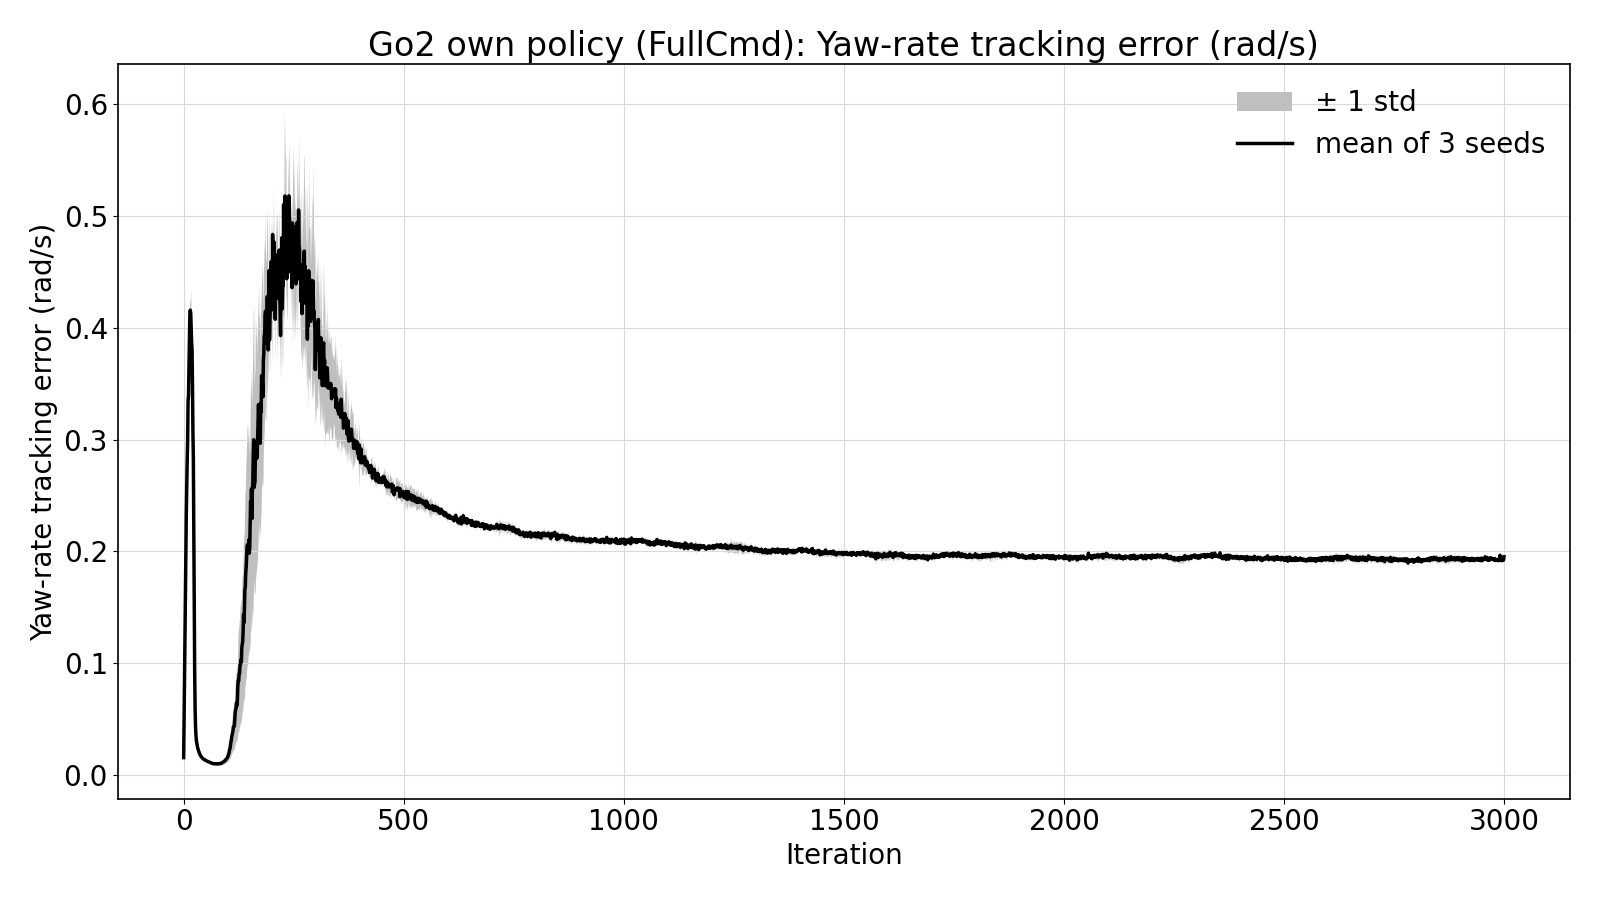

Values plotted in this chart, from the file beside it:
iteration, mean, std, own_flat_seed42_20261127-1142, own_flat_seed43_20261127-1324, own_flat_seed44_20261127-1505
0, 0.01554, 0.0002724, 0.01529, 0.01592, 0.01541
1, 0.05328, 0.002093, 0.05461, 0.05033, 0.0549
2, 0.08974, 0.0001304, 0.08985, 0.08983, 0.08956
3, 0.1329, 0.002367, 0.1355, 0.1298, 0.1336
4, 0.1689, 0.005633, 0.1629, 0.1764, 0.1674
5, 0.2011, 0.000793, 0.2014, 0.2, 0.2019
6, 0.2344, 0.005049, 0.2414, 0.2325, 0.2294
7, 0.2605, 0.00341, 0.2652, 0.2573, 0.2589
8, 0.2809, 0.003724, 0.2855, 0.281, 0.2764
9, 0.299, 0.01438, 0.3109, 0.2787, 0.3073
10, 0.3349, 0.01226, 0.3512, 0.3217, 0.3318
11, 0.34, 0.003841, 0.3369, 0.3454, 0.3376
12, 0.3662, 0.009749, 0.3645, 0.3552, 0.3789
13, 0.3873, 0.005769, 0.3931, 0.3794, 0.3894
14, 0.4118, 0.01601, 0.431, 0.3918, 0.4125
15, 0.4159, 0.00626, 0.4247, 0.4121, 0.4109
16, 0.4133, 0.0218, 0.4433, 0.4044, 0.3922
17, 0.4015, 0.008839, 0.392, 0.3991, 0.4133
18, 0.3878, 0.02199, 0.4188, 0.3745, 0.3701
19, 0.3812, 0.01101, 0.3962, 0.3772, 0.3701
20, 0.3493, 0.02022, 0.3753, 0.3467, 0.3259
21, 0.3085, 0.01734, 0.333, 0.2974, 0.2951
22, 0.2834, 0.03203, 0.3261, 0.2752, 0.2489
23, 0.22, 0.02249, 0.2512, 0.199, 0.2099
24, 0.1433, 0.01555, 0.1637, 0.14, 0.126
25, 0.09274, 0.0122, 0.1094, 0.08827, 0.08055
26, 0.0588, 0.004557, 0.06499, 0.05728, 0.05414
27, 0.04237, 0.001792, 0.04235, 0.04458, 0.04019
28, 0.03522, 0.003039, 0.03554, 0.03876, 0.03134
29, 0.0306, 0.003297, 0.02996, 0.03491, 0.02691
30, 0.02814, 0.004117, 0.02759, 0.03343, 0.02339
31, 0.02583, 0.004206, 0.02552, 0.03113, 0.02084
32, 0.02397, 0.00401, 0.02327, 0.02919, 0.01944
33, 0.02274, 0.00382, 0.02219, 0.02767, 0.01836
34, 0.02123, 0.003393, 0.02102, 0.02549, 0.01719
35, 0.02009, 0.003, 0.01981, 0.0239, 0.01657
36, 0.01917, 0.002622, 0.01894, 0.02248, 0.01607
37, 0.01834, 0.002375, 0.01807, 0.02137, 0.01557
38, 0.01759, 0.002103, 0.01742, 0.02024, 0.0151
39, 0.01693, 0.001915, 0.01696, 0.01926, 0.01457
40, 0.01615, 0.001509, 0.01627, 0.01793, 0.01424
41, 0.01577, 0.001488, 0.01595, 0.0175, 0.01387
42, 0.01529, 0.001338, 0.01556, 0.01678, 0.01354
43, 0.0149, 0.001256, 0.01517, 0.01628, 0.01324
44, 0.01454, 0.001207, 0.01491, 0.0158, 0.01291
45, 0.01417, 0.001096, 0.01463, 0.01521, 0.01265
46, 0.01395, 0.001143, 0.01449, 0.01501, 0.01237
47, 0.01372, 0.001081, 0.01414, 0.01479, 0.01224
48, 0.01344, 0.001081, 0.01387, 0.01449, 0.01195
49, 0.01326, 0.001004, 0.01389, 0.01405, 0.01184
50, 0.01307, 0.000925, 0.01363, 0.01381, 0.01176
51, 0.01287, 0.001, 0.01339, 0.01376, 0.01148
52, 0.01259, 0.0009826, 0.01327, 0.01329, 0.0112
53, 0.01241, 0.0009417, 0.01318, 0.01297, 0.01108
54, 0.01226, 0.0009809, 0.01321, 0.01265, 0.01091
55, 0.01205, 0.0009714, 0.01305, 0.01235, 0.01073
56, 0.01186, 0.001097, 0.01307, 0.0121, 0.01042
57, 0.01172, 0.001069, 0.0129, 0.01196, 0.01031
58, 0.01154, 0.001099, 0.0127, 0.01185, 0.01006
59, 0.01131, 0.001106, 0.01255, 0.01152, 0.009869
... 2,940 more rows
